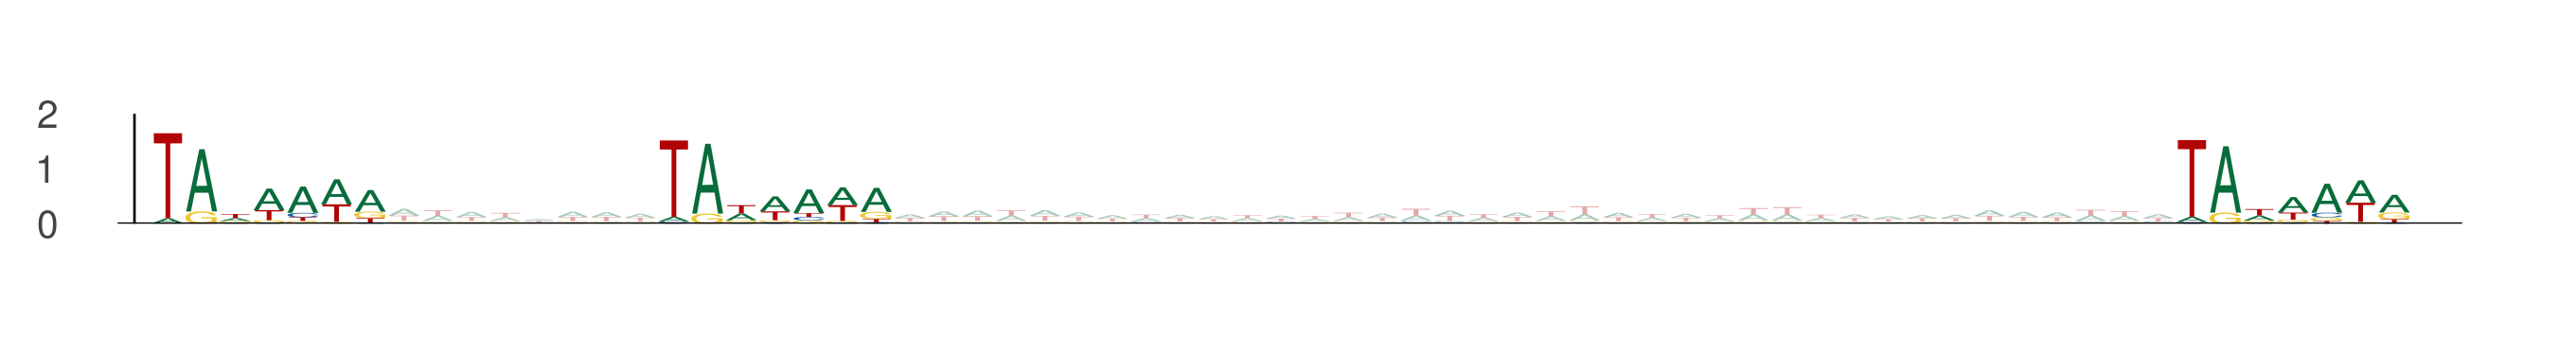

The table this chart was drawn from, first rows:
seq_index, start_position, end_position, is_reversed_complement
1089, 84, 91, 0
1089, 99, 106, 0
1089, 144, 151, 0
8914, 8, 15, 0
8914, 23, 30, 0
8914, 68, 75, 0
6417, 88, 95, 0
6417, 103, 110, 0
6417, 148, 155, 0
5476, 41, 48, 0
5476, 56, 63, 0
5476, 101, 108, 0
5476, 46, 53, 0
5476, 61, 68, 0
5476, 106, 113, 0
11454, 69, 76, 0
11454, 84, 91, 0
11454, 129, 136, 0
5575, 71, 78, 0
5575, 86, 93, 0
5575, 131, 138, 0
2252, 87, 94, 0
2252, 102, 109, 0
2252, 147, 154, 0
13106, 63, 70, 0
13106, 78, 85, 0
13106, 123, 130, 0
4257, 87, 94, 0
4257, 102, 109, 0
4257, 147, 154, 0
7890, 96, 103, 0
7890, 111, 118, 0
7890, 156, 163, 0
4183, 37, 44, 0
4183, 52, 59, 0
4183, 97, 104, 0
12180, 86, 93, 0
12180, 101, 108, 0
12180, 146, 153, 0
336, 88, 95, 0
336, 103, 110, 0
336, 148, 155, 0
13444, 68, 75, 0
13444, 83, 90, 0
13444, 128, 135, 0
5203, 51, 58, 0
5203, 66, 73, 0
5203, 111, 118, 0
3591, 65, 72, 0
3591, 80, 87, 0
3591, 125, 132, 0
3383, 74, 81, 0
3383, 89, 96, 0
3383, 134, 141, 0
5414, 55, 62, 0
5414, 70, 77, 0
5414, 115, 122, 0
13362, 67, 74, 0
13362, 82, 89, 0
13362, 127, 134, 0
... 486 more rows
